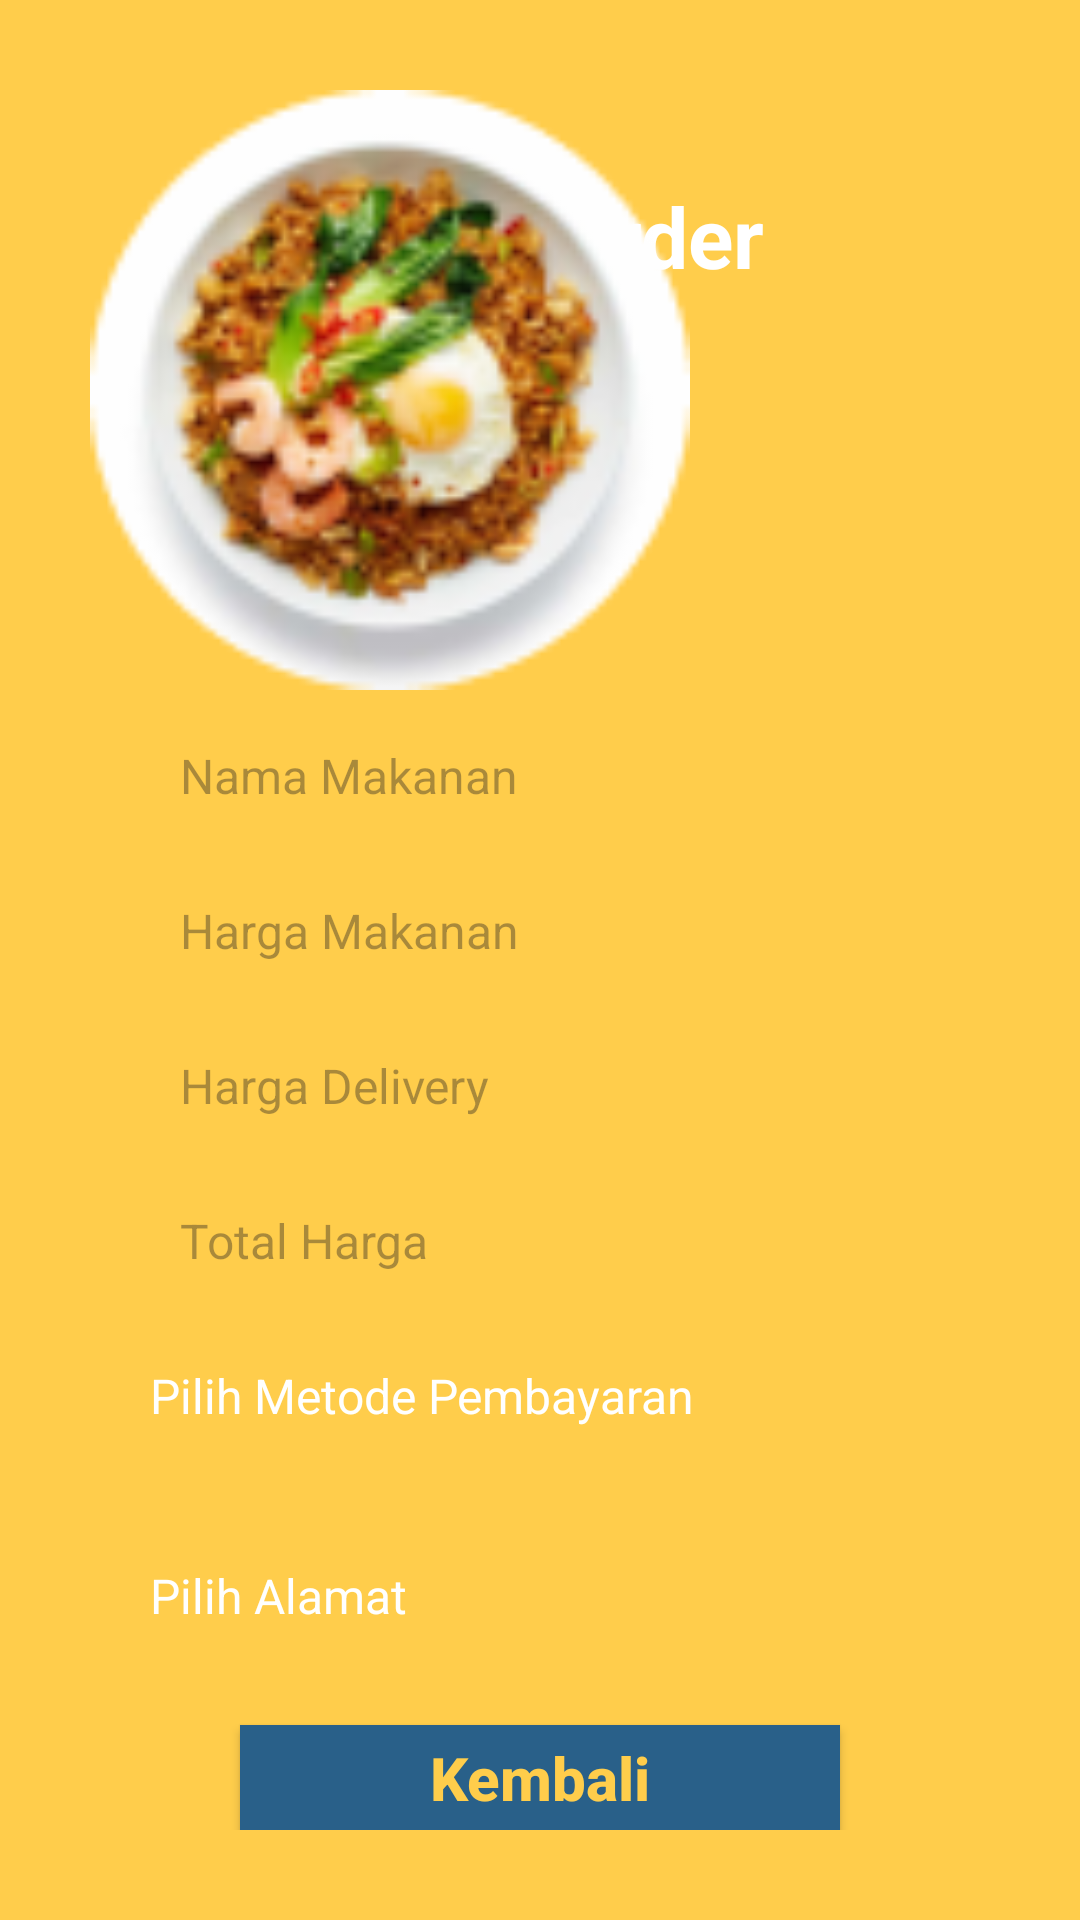

Produce the Android XML layout that renders to this screen, including the resource entries it uses.
<!-- AndroidManifest.xml: application theme Theme.Gorasa -->
<!-- res/layout/activity_detail_order.xml -->
<androidx.constraintlayout.widget.ConstraintLayout
    xmlns:android="http://schemas.android.com/apk/res/android"
    xmlns:app="http://schemas.android.com/apk/res-auto"
    xmlns:tools="http://schemas.android.com/tools"
    android:layout_width="match_parent"
    android:layout_height="match_parent"
    android:padding="30dp"
    android:background="@color/yellow"
    tools:context=".DetailOrder">

    <TextView
        android:id="@+id/txt_detail_order"
        android:layout_width="wrap_content"
        android:layout_height="wrap_content"
        android:text="Detail Order"
        android:textStyle="bold"
        android:textColor="@color/white"
        android:layout_margin="30dp"
        android:textSize="28sp"
        app:layout_constraintTop_toTopOf="parent"
        app:layout_constraintStart_toStartOf="parent"
        app:layout_constraintEnd_toEndOf="parent"/>






    <ImageView
        android:id="@+id/img_food"
        android:layout_width="200dp"
        android:layout_height="200dp"
        android:contentDescription="Gambar Makanan"
        android:src="@drawable/food"
        tools:layout_editor_absoluteX="99dp"
        tools:layout_editor_absoluteY="119dp" />

    <LinearLayout
        android:id="@+id/layout_content"
        android:layout_width="0dp"
        android:layout_height="wrap_content"
        android:orientation="vertical"
        android:padding="20dp"
        app:layout_constraintTop_toBottomOf="@id/img_food"
        app:layout_constraintStart_toStartOf="parent"
        app:layout_constraintEnd_toEndOf="parent"
        app:layout_constraintBottom_toTopOf="@id/btn_back">

        <EditText
            android:id="@+id/et_food_name"
            android:layout_width="match_parent"
            android:layout_height="wrap_content"
            android:hint="Nama Makanan"
            android:textSize="16sp"
            android:padding="10dp"
            android:background="@drawable/rounded_background"
            android:inputType="text"/>

        <EditText
            android:id="@+id/et_food_price"
            android:layout_width="match_parent"
            android:layout_height="wrap_content"
            android:hint="Harga Makanan"
            android:textSize="16sp"
            android:padding="10dp"
            android:layout_marginTop="10dp"
            android:background="@drawable/rounded_background"
            android:inputType="number"/>

        <EditText
            android:id="@+id/et_delivery_price"
            android:layout_width="match_parent"
            android:layout_height="wrap_content"
            android:hint="Harga Delivery"
            android:textSize="16sp"
            android:padding="10dp"
            android:layout_marginTop="10dp"
            android:background="@drawable/rounded_background"
            android:inputType="number"/>

        <EditText
            android:id="@+id/et_total_price"
            android:layout_width="match_parent"
            android:layout_height="wrap_content"
            android:hint="Total Harga"
            android:textSize="16sp"
            android:padding="10dp"
            android:layout_marginTop="10dp"
            android:background="@drawable/rounded_background"
            android:inputType="number"/>

        <TextView
            android:id="@+id/tv_payment_method"
            android:layout_width="match_parent"
            android:layout_height="wrap_content"
            android:text="Pilih Metode Pembayaran"
            android:layout_marginTop="20dp"
            android:textSize="16sp"
            android:textColor="@color/white"/>

        <Spinner
            android:id="@+id/spinner_payment"
            android:layout_width="match_parent"
            android:layout_height="wrap_content"
            android:background="@drawable/rounded_background"
            android:padding="10dp"
            android:layout_marginTop="5dp"/>

        <TextView
            android:id="@+id/tv_address"
            android:layout_width="match_parent"
            android:layout_height="wrap_content"
            android:text="Pilih Alamat"
            android:layout_marginTop="20dp"
            android:textSize="16sp"
            android:textColor="@color/white"/>

        <Spinner
            android:id="@+id/spinner_address"
            android:layout_width="match_parent"
            android:layout_height="wrap_content"
            android:background="@drawable/rounded_background"
            android:padding="10dp"
            android:layout_marginTop="5dp"/>
    </LinearLayout>

    <androidx.appcompat.widget.AppCompatButton
        android:id="@+id/btn_back"
        android:layout_width="200dp"
        android:layout_height="35dp"
        android:textSize="20dp"
        android:textStyle="bold"
        android:text="Kembali"
        android:layout_marginTop="20dp"
        android:textAllCaps="false"
        android:background="@color/blue"
        android:textColor="@color/yellow"
        android:elevation="5dp"
        app:layout_constraintBottom_toBottomOf="parent"
        app:layout_constraintStart_toStartOf="parent"
        app:layout_constraintEnd_toEndOf="parent" />

</androidx.constraintlayout.widget.ConstraintLayout>
<!-- resources referenced by this layout -->
<resources>
  <color name="blue">#296089</color>
  <color name="white">#FFFFFFFF</color>
  <color name="yellow">#FFCD4B</color>
  <!-- drawable food: png bitmap (drawable, 16110 bytes) -->
  <style name="Theme.Gorasa" parent="Base.Theme.Gorasa" />
  <style name="Base.Theme.Gorasa" parent="Theme.Material3.DayNight.NoActionBar">
          
          
      </style>
</resources>
